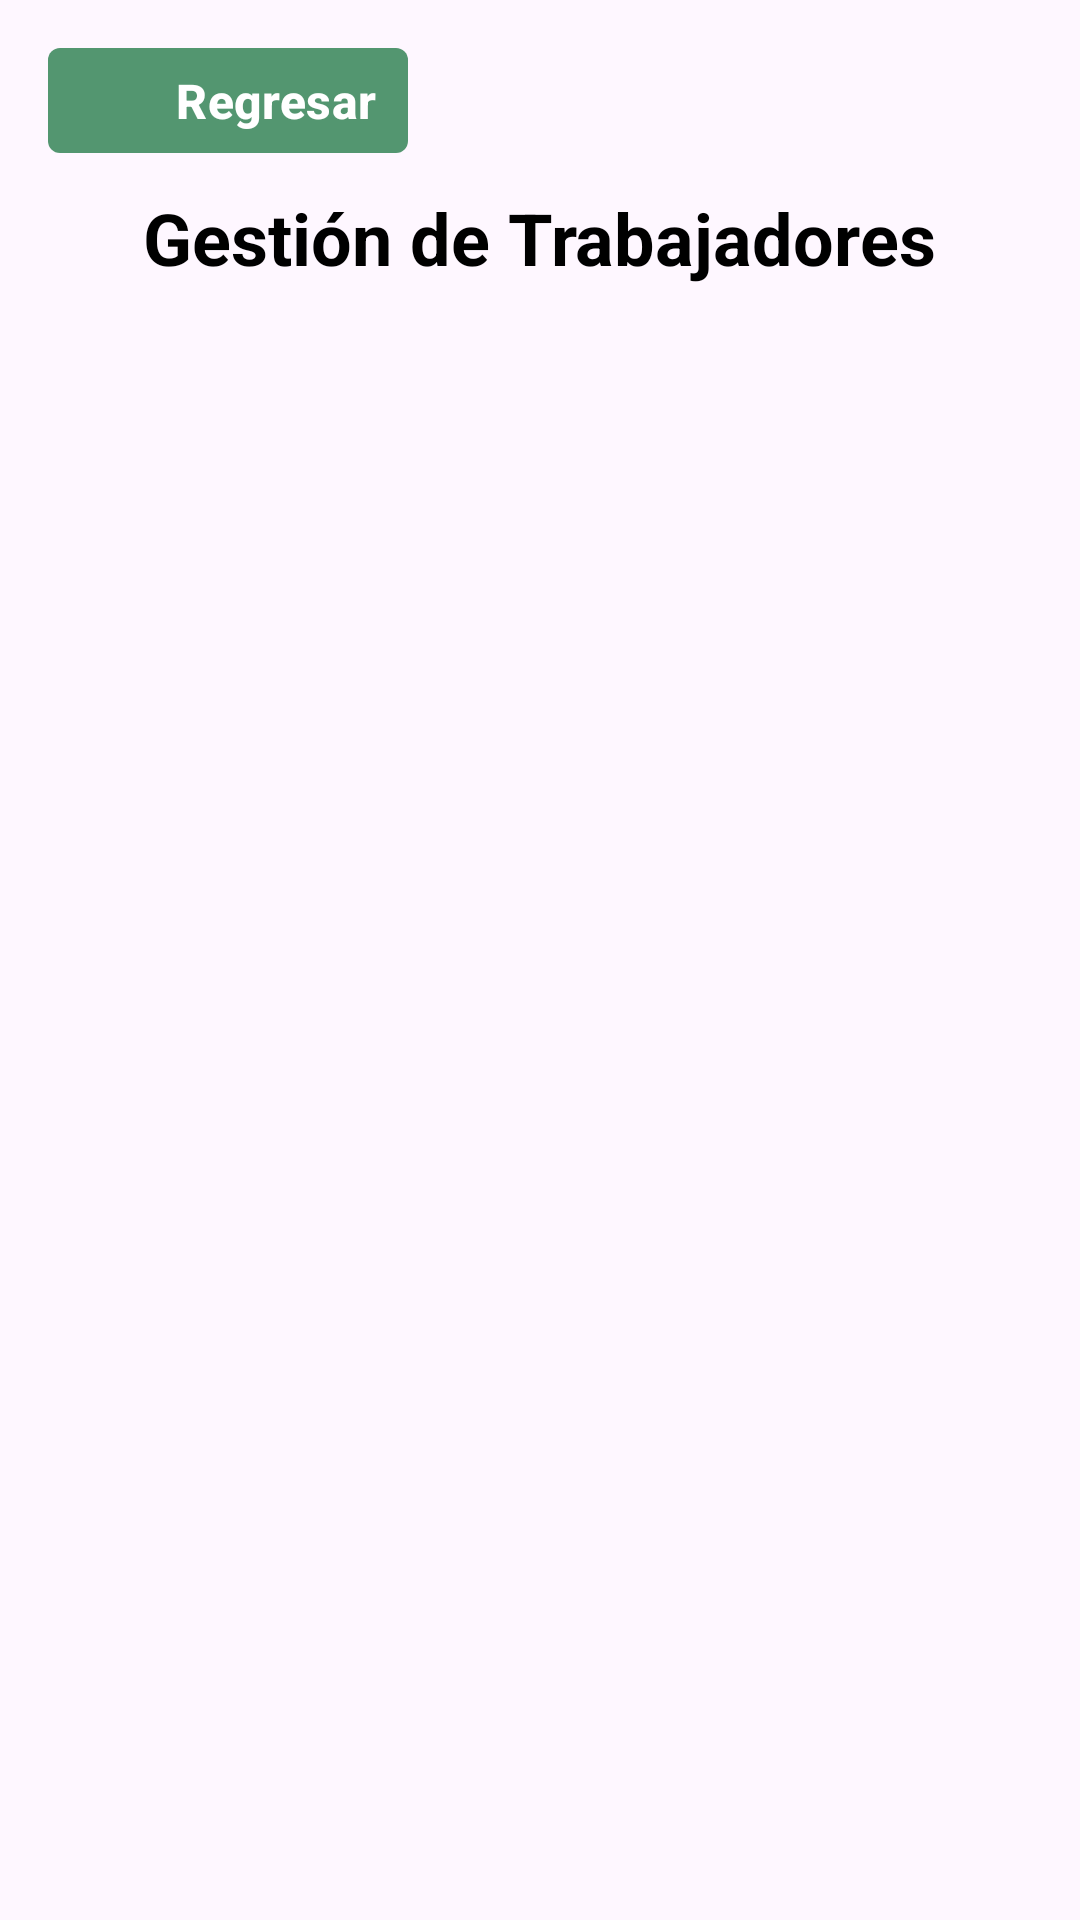

Layout XML and referenced resources for this Android screen:
<!-- AndroidManifest.xml: application theme Theme.Gemerador -->
<!-- res/layout/activity_trabajador_management.xml -->
<?xml version="1.0" encoding="utf-8"?>
<LinearLayout xmlns:android="http://schemas.android.com/apk/res/android"
    android:layout_width="match_parent"
    android:layout_height="match_parent"
    xmlns:tools="http://schemas.android.com/tools"
    android:orientation="vertical"
    android:padding="16dp"
    tools:context=".Trabajador.TrabajadorManagement">

    <LinearLayout
        android:layout_width="120dp"
        android:layout_height="35dp"
        android:background="@drawable/botoneditarp"
        android:orientation="vertical">

        <LinearLayout
            android:layout_width="match_parent"
            android:layout_height="match_parent"
            android:orientation="horizontal">

            <ImageView
                android:id="@+id/imageView10"
                android:layout_width="wrap_content"
                android:layout_height="wrap_content"
                android:layout_weight="1"
                android:src="@drawable/regreso" />

            <Button
                android:id="@+id/btnTrabajo"
                android:layout_width="wrap_content"
                android:layout_height="wrap_content"
                android:background="@android:color/transparent"
                android:padding="0dp"
                android:text="Regresar"
                android:textColor="@color/white"
                android:textSize="16dp"
                android:textStyle="bold" />
        </LinearLayout>
    </LinearLayout>

    <TextView
        android:layout_width="wrap_content"
        android:layout_height="wrap_content"
        android:text="Gestión de Trabajadores"
        android:textSize="24sp"
        android:textStyle="bold"
        android:layout_marginTop="12dp"
        android:layout_gravity="center"
        android:layout_marginBottom="16dp"/>

    <androidx.recyclerview.widget.RecyclerView
        android:id="@+id/recyclerView"
        android:layout_width="match_parent"
        android:layout_height="0dp"
        android:layout_weight="1"/>

</LinearLayout>
<!-- resources referenced by this layout -->
<resources>
  <color name="white">#FFFFFFFF</color>
  <!-- drawable botoneditarp (drawable) -->
  <?xml version="1.0" encoding="utf-8"?>
  <shape xmlns:android="http://schemas.android.com/apk/res/android"
      android:shape="rectangle">
  
      <solid android:color="#539670"></solid>
      <corners android:radius="4dp"></corners>
  
  </shape>
  <style name="Theme.Gemerador" parent="Base.Theme.Gemerador" />
  <style name="Base.Theme.Gemerador" parent="Theme.Material3.DayNight.NoActionBar">
          
          
          <item name="android:textColor">@android:color/black</item>
          <item name="android:itemTextAppearance">@style/MenuTextStyle</item>
      </style>
  <style name="MenuTextStyle">
          <item name="android:textColor">@android:color/black</item>
      </style>
</resources>
